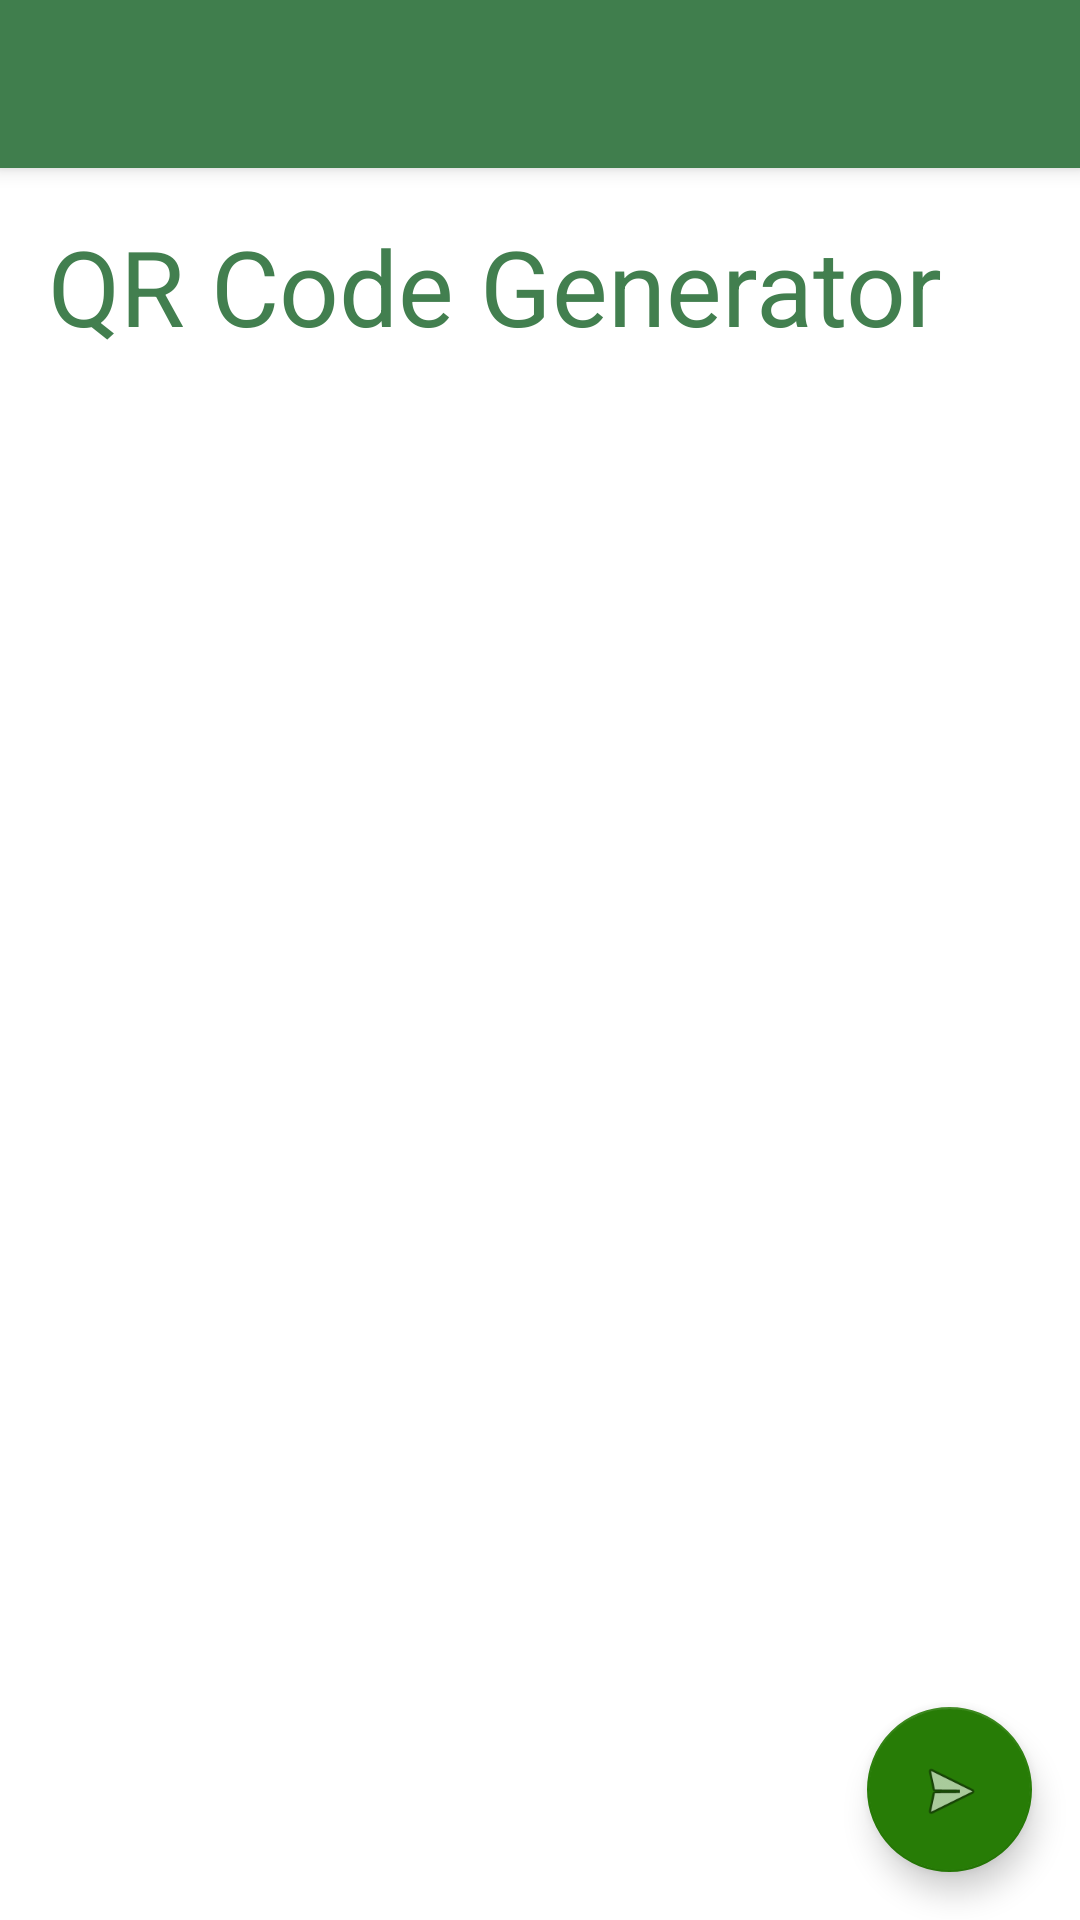

This screen was rendered from an Android layout file. Write that file and the resources it references.
<!-- AndroidManifest.xml: application theme AppTheme -->
<!-- res/layout/activity_main1.xml -->
<?xml version="1.0" encoding="utf-8"?>
<android.support.design.widget.CoordinatorLayout xmlns:android="http://schemas.android.com/apk/res/android"
    xmlns:app="http://schemas.android.com/apk/res-auto"
    xmlns:tools="http://schemas.android.com/tools"
    android:layout_width="match_parent"
    android:layout_height="match_parent"
    tools:context="com.example.peterr.qrgen.MainActivity1">

    <android.support.design.widget.AppBarLayout
        android:layout_width="match_parent"
        android:layout_height="wrap_content"
        android:background="@color/colorPrimaryDark"
        android:theme="@style/AppTheme.AppBarOverlay">

        <android.support.v7.widget.Toolbar
            android:id="@+id/toolbar"
            android:layout_width="match_parent"
            android:layout_height="?attr/actionBarSize"
            android:background="#FD417E4E"
            app:popupTheme="@style/AppTheme.PopupOverlay" />

    </android.support.design.widget.AppBarLayout>

    <include layout="@layout/content_main1" />

    <android.support.design.widget.FloatingActionButton
        android:id="@+id/fab"
        android:layout_width="66dp"
        android:layout_height="55dp"
        android:layout_gravity="bottom|end"
        android:layout_margin="16dp"
        app:backgroundTint="@color/colorPrimaryDark"
        app:srcCompat="@android:drawable/ic_menu_send"
        tools:layout_editor_absoluteX="302dp"
        tools:layout_editor_absoluteY="496dp" />

</android.support.design.widget.CoordinatorLayout>
<!-- res/layout/content_main1.xml (included above) -->
<?xml version="1.0" encoding="utf-8"?>
<android.widget.FrameLayout xmlns:android="http://schemas.android.com/apk/res/android"
    xmlns:app="http://schemas.android.com/apk/res-auto"
    xmlns:tools="http://schemas.android.com/tools"
    android:layout_width="match_parent"
    android:layout_height="match_parent"
    android:background="@android:color/background_light"
    app:layout_behavior="@string/appbar_scrolling_view_behavior"
    tools:context="com.example.peterr.qrgen.MainActivity1"
    tools:showIn="@layout/activity_main1">


    <TextView
        android:id="@+id/textView"
        android:layout_width="wrap_content"
        android:layout_height="wrap_content"
        android:text="QR Code Generator"
        android:textSize="35sp"
        android:textColor="#FD417E4E"
        android:layout_margin="16dp"/>

    <ImageView
        android:id="@+id/imageView2"
        android:layout_width="wrap_content"
        android:layout_height="wrap_content"
        android:layout_margin="42dp"
        app:srcCompat="@drawable/qricon" />


</android.widget.FrameLayout>
<!-- resources referenced by this layout -->
<resources>
  <color name="colorPrimaryDark">#277c06</color>
  <!-- drawable qricon: png bitmap (drawable, 842559 bytes) -->
  <style name="AppTheme.AppBarOverlay" parent="ThemeOverlay.AppCompat.Dark.ActionBar" />
  <style name="AppTheme.PopupOverlay" parent="ThemeOverlay.AppCompat.Light" />
  <style name="AppTheme" parent="Theme.AppCompat.Light.DarkActionBar">
          
          <item name="colorPrimary">@color/colorPrimary</item>
          <item name="colorPrimaryDark">@color/colorPrimaryDark</item>
          <item name="colorAccent">@color/colorAccent</item>
      </style>
  <color name="colorPrimary">#3f51b5</color>
  <color name="colorAccent">#ff4081</color>
</resources>
